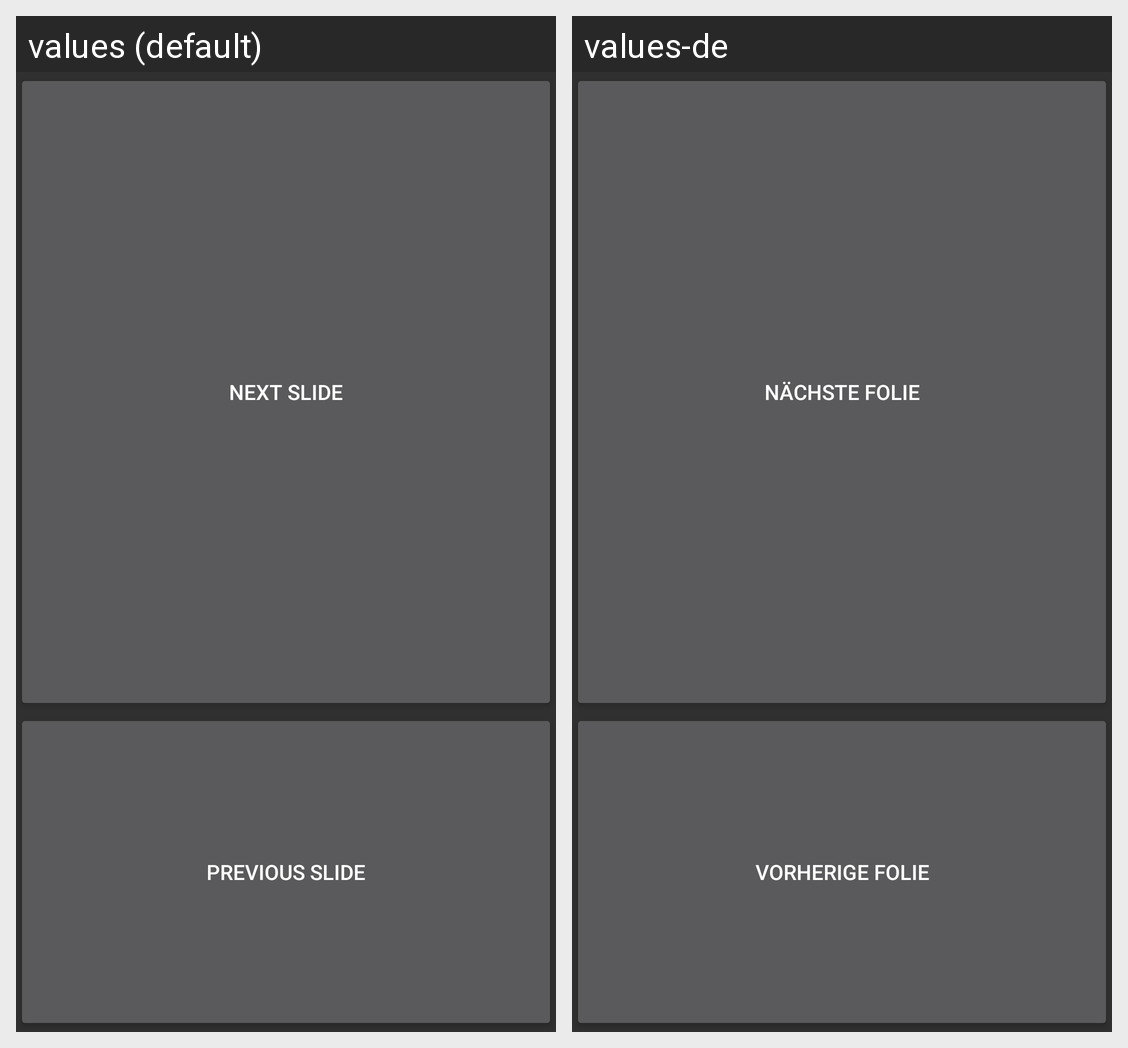

This grid shows one Android layout under two languages. Give, for every string resource on the screen, its name, the default text and each shown locale's text.
Android screen res/layout/fragment_presenter_nextprev.xml rendered under 2 locales, left to right: values (default), values-de. Device: Nexus 5 (rendered at 1080×1920; each locale shown at half size, 540×960, under a caption strip naming it); theme Presenter.
Strings drawn on this screen, with the default value and each locale's value (text and hints the layout hard-codes, and strings that could not be matched under every locale, appear in the picture but are not listed):

next_slide
  values: Next Slide
  values-de: Nächste Folie

prev_slide
  values: Previous Slide
  values-de: Vorherige Folie
